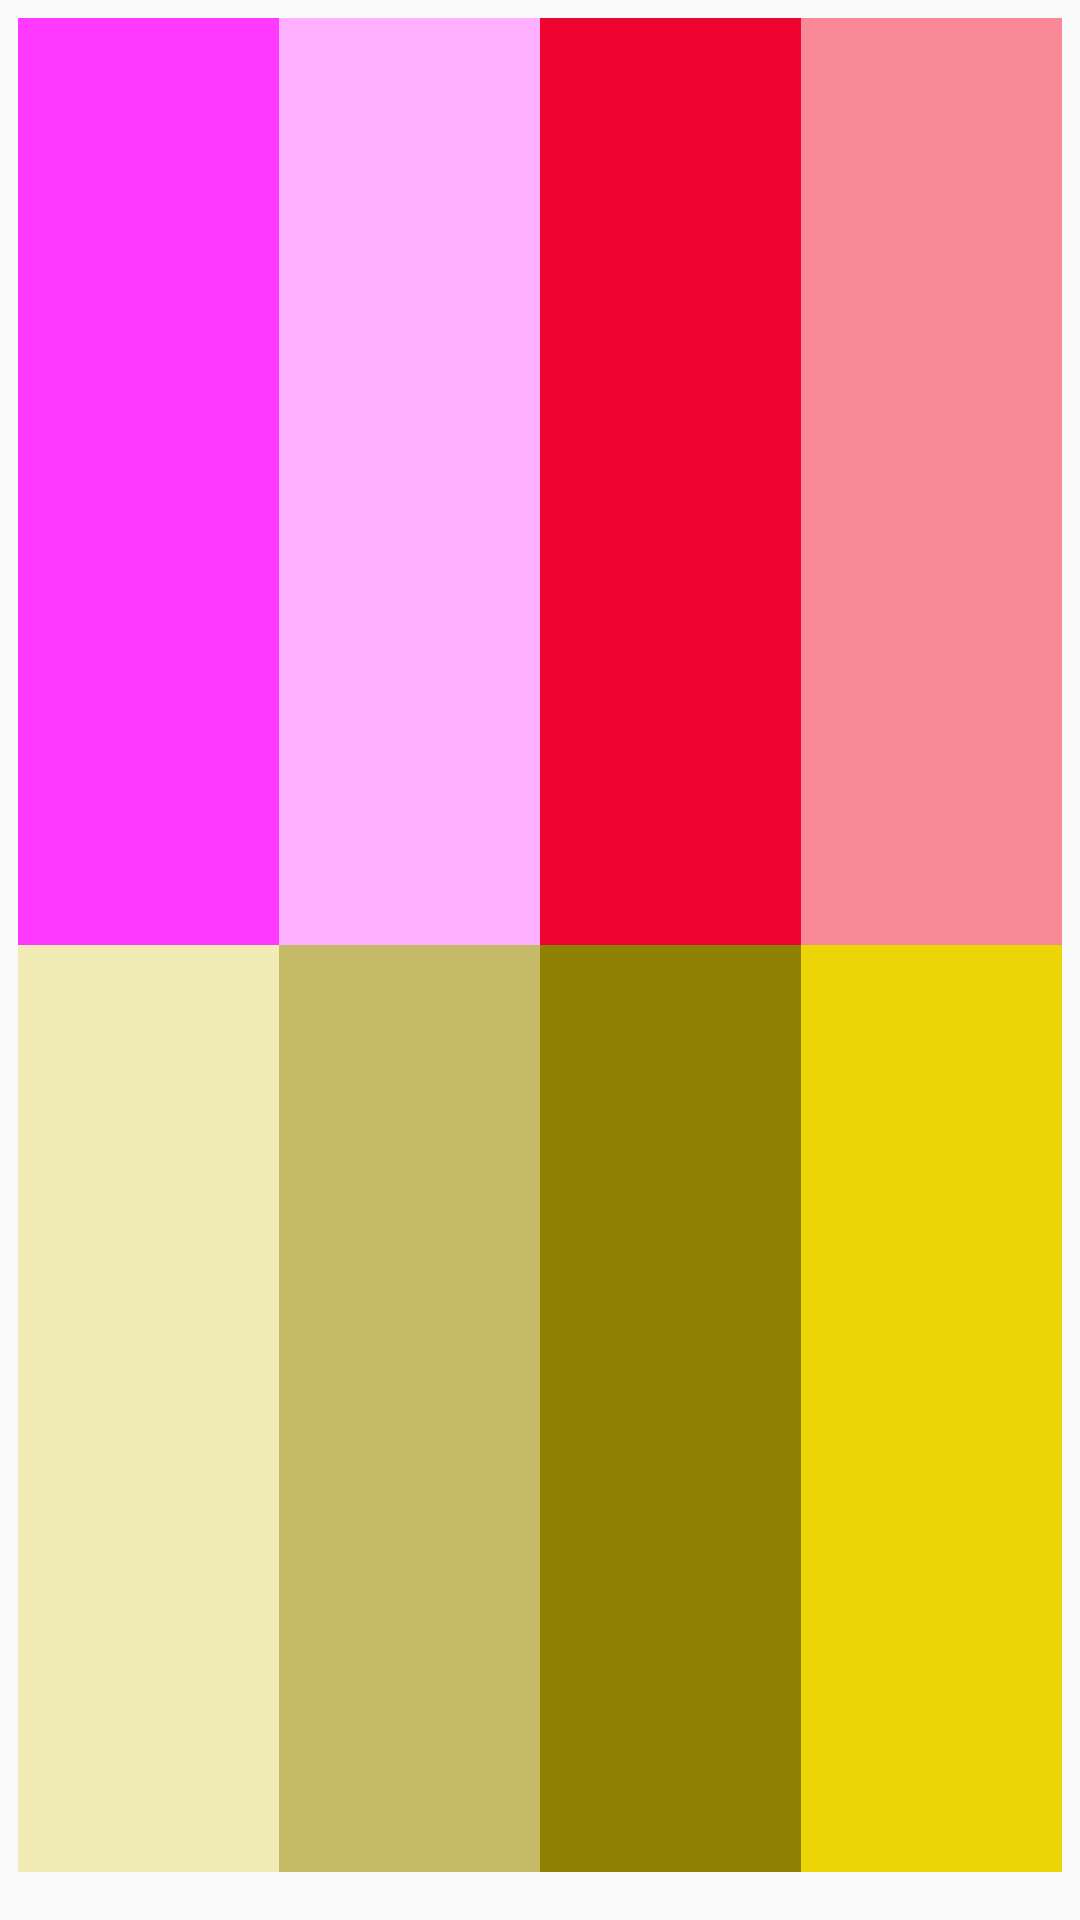

Write the Android layout XML for this screen, with the resource values it uses.
<!-- AndroidManifest.xml: application theme AppTheme -->
<!-- res/layout/activity_fragment_main.xml -->
<LinearLayout xmlns:android="http://schemas.android.com/apk/res/android"
    xmlns:tools="http://schemas.android.com/tools"
    android:layout_width="match_parent"
    android:layout_height="match_parent"
    android:paddingBottom="16dp"
    android:paddingLeft="6dp"
    android:paddingRight="6dp"
    android:paddingTop="6dp"
    tools:context=".MainActivity"
    android:orientation="vertical">

    <android.support.v7.widget.LinearLayoutCompat
        android:layout_width="match_parent"
        android:layout_height="match_parent"
        android:layout_weight="1">
        
        <FrameLayout
            android:id="@+id/leftFragmentContainer1"
            android:layout_width="0dp"
            android:layout_height="match_parent"
            android:layout_weight="1"
            android:background="#ff39ff" />


        <FrameLayout
            android:id="@+id/rightFragmentContainer2"
            android:layout_width="0dp"
            android:layout_height="match_parent"
            android:layout_weight="1"
            android:background="#ffb0ff" />


        <FrameLayout
            android:id="@+id/leftFragmentContainer3"
            android:layout_width="0dp"
            android:layout_height="match_parent"
            android:layout_weight="1"
            android:background="#ef042f" />


        <FrameLayout
            android:id="@+id/rightFragmentContainer4"
            android:layout_width="0dp"
            android:layout_height="match_parent"
            android:layout_weight="1"
            android:background="#f98996" />

    </android.support.v7.widget.LinearLayoutCompat>
    <android.support.v7.widget.LinearLayoutCompat
        android:layout_width="match_parent"
        android:layout_height="match_parent"
        android:layout_weight="1">
        
        <FrameLayout
            android:id="@+id/leftFragmentContainer11"
            android:layout_width="0dp"
            android:layout_height="match_parent"
            android:layout_weight="1"
            android:background="#F1EBB6" />


        <FrameLayout
            android:id="@+id/rightFragmentContainer12"
            android:layout_width="0dp"
            android:layout_height="match_parent"
            android:layout_weight="1"
            android:background="#C4BA68" />


        <FrameLayout
            android:id="@+id/leftFragmentContainer13"
            android:layout_width="0dp"
            android:layout_height="match_parent"
            android:layout_weight="1"
            android:background="#8F8106" />

        <FrameLayout
            android:id="@+id/rightFragmentContainer14"
            android:layout_width="0dp"
            android:layout_height="match_parent"
            android:layout_weight="1"
            android:background="#ECD506" />
    </android.support.v7.widget.LinearLayoutCompat>
</LinearLayout>
<!-- resources referenced by this layout -->
<resources>
  <style name="AppTheme" parent="Theme.AppCompat.Light.DarkActionBar">
          
          <item name="colorPrimary">@color/colorPrimary</item>
          <item name="colorPrimaryDark">@color/colorPrimaryDark</item>
          <item name="colorAccent">@color/colorAccent</item>
      </style>
  <color name="colorPrimary">#3F51B5</color>
  <color name="colorPrimaryDark">#303F9F</color>
  <color name="colorAccent">#FF4081</color>
</resources>
